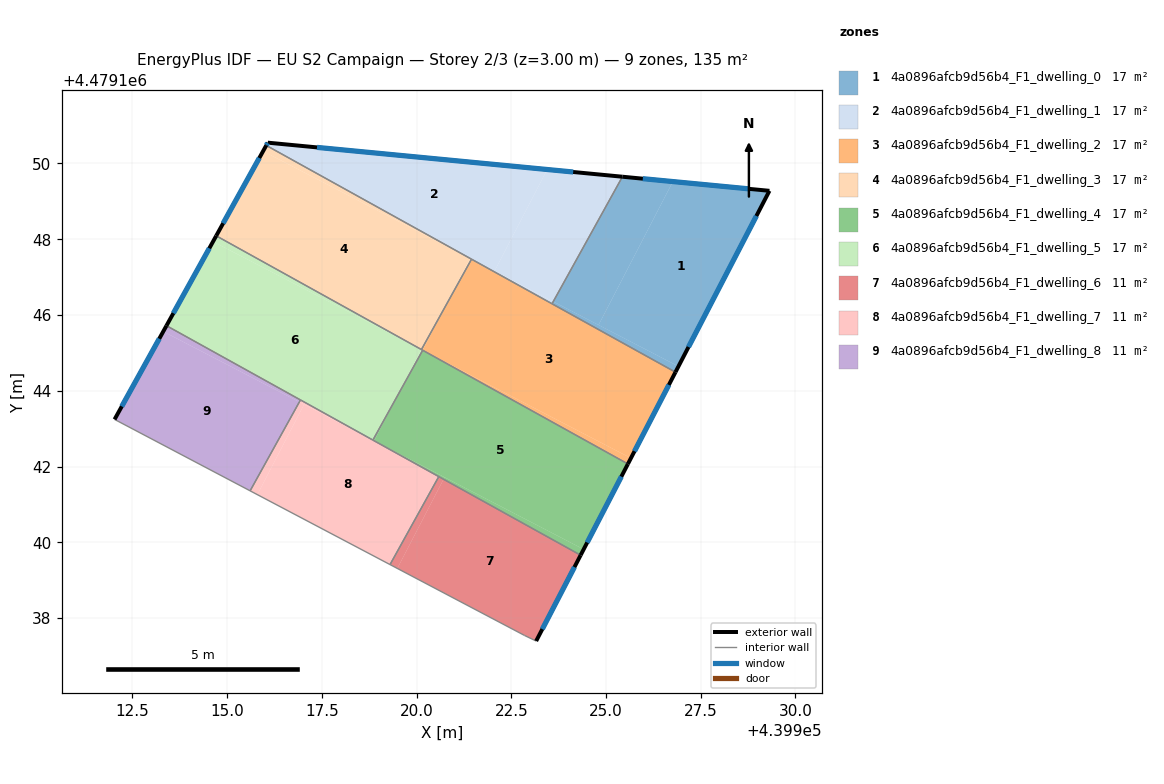
=== STOREY PLAN SPEC (per zone: floor XY polygon, exterior-wall plan segments, windows/doors) ===
zone 1: 4a0896afcb9d56b4_F1_dwelling_0  (16.9 m²)
  floor: (439926.91, 4479144.64) (439929.32, 4479149.28) (439926.77, 4479149.52) (439924.80, 4479145.74)
  floor: (439924.80, 4479145.74) (439926.77, 4479149.52) (439925.43, 4479149.65) (439923.61, 4479146.36)
  floor: (439926.83, 4479144.49) (439926.91, 4479144.64) (439923.61, 4479146.36) (439923.58, 4479146.30)
  exterior wall: (439925.43, 4479149.65) – (439929.32, 4479149.28)  [3.9 m]
    window: (439925.97, 4479149.60) – (439928.78, 4479149.33)  [6.1 m²]
  exterior wall: (439929.32, 4479149.28) – (439926.83, 4479144.49)  [5.4 m]
    window: (439928.97, 4479148.61) – (439927.18, 4479145.16)  [8.4 m²]
  interior walls: 2
zone 2: 4a0896afcb9d56b4_F1_dwelling_1  (16.9 m²)
  floor: (439923.61, 4479146.36) (439925.43, 4479149.65) (439923.45, 4479149.84) (439922.06, 4479147.16)
  floor: (439922.06, 4479147.16) (439923.45, 4479149.84) (439916.07, 4479150.55) (439916.03, 4479150.48) (439921.45, 4479147.47)
  floor: (439921.45, 4479147.47) (439916.03, 4479150.48) (439921.44, 4479147.48)
  floor: (439923.58, 4479146.30) (439923.61, 4479146.36) (439921.45, 4479147.47)
  exterior wall: (439916.03, 4479150.48) – (439916.07, 4479150.55)  [0.1 m]
    window: (439916.04, 4479150.49) – (439916.07, 4479150.54)  [0.1 m²]
  exterior wall: (439916.07, 4479150.55) – (439925.43, 4479149.65)  [9.4 m]
    window: (439917.37, 4479150.42) – (439924.13, 4479149.77)  [14.7 m²]
  interior walls: 3
zone 3: 4a0896afcb9d56b4_F1_dwelling_2  (16.9 m²)
  floor: (439925.66, 4479142.22) (439926.83, 4479144.49) (439921.45, 4479147.47) (439920.74, 4479146.18) (439920.16, 4479145.07)
  floor: (439925.58, 4479142.07) (439925.66, 4479142.22) (439920.16, 4479145.07)
  floor: (439920.16, 4479145.07) (439920.74, 4479146.18) (439920.13, 4479145.09)
  exterior wall: (439926.83, 4479144.49) – (439925.58, 4479142.07)  [2.7 m]
    window: (439926.66, 4479144.15) – (439925.75, 4479142.40)  [4.3 m²]
  interior walls: 5
zone 4: 4a0896afcb9d56b4_F1_dwelling_3  (16.9 m²)
  floor: (439921.45, 4479147.47) (439916.03, 4479150.48) (439915.95, 4479150.32)
  floor: (439920.13, 4479145.09) (439920.75, 4479146.21) (439921.41, 4479147.49) (439915.95, 4479150.32) (439914.71, 4479148.09)
  floor: (439920.75, 4479146.21) (439921.45, 4479147.47) (439921.41, 4479147.49)
  exterior wall: (439914.71, 4479148.09) – (439916.03, 4479150.48)  [2.7 m]
    window: (439914.90, 4479148.42) – (439915.85, 4479150.14)  [4.3 m²]
  interior walls: 3
zone 5: 4a0896afcb9d56b4_F1_dwelling_4  (16.9 m²)
  floor: (439924.41, 4479139.82) (439925.58, 4479142.07) (439920.16, 4479145.07) (439919.47, 4479143.81) (439918.88, 4479142.68)
  floor: (439924.33, 4479139.66) (439924.41, 4479139.82) (439920.74, 4479141.72) (439920.71, 4479141.66)
  floor: (439920.71, 4479141.67) (439920.74, 4479141.72) (439918.86, 4479142.69)
  floor: (439918.88, 4479142.68) (439919.47, 4479143.81) (439918.85, 4479142.70)
  exterior wall: (439925.58, 4479142.07) – (439924.33, 4479139.66)  [2.7 m]
    window: (439925.41, 4479141.73) – (439924.50, 4479139.99)  [4.2 m²]
  interior walls: 4
zone 6: 4a0896afcb9d56b4_F1_dwelling_5  (16.9 m²)
  floor: (439918.85, 4479142.70) (439919.47, 4479143.81) (439920.13, 4479145.09) (439914.63, 4479147.94) (439913.40, 4479145.72)
  floor: (439920.16, 4479145.07) (439914.71, 4479148.09) (439914.63, 4479147.94)
  floor: (439919.47, 4479143.81) (439920.16, 4479145.07) (439920.13, 4479145.09)
  exterior wall: (439913.40, 4479145.72) – (439914.71, 4479148.09)  [2.7 m]
    window: (439913.58, 4479146.05) – (439914.53, 4479147.76)  [4.2 m²]
  interior walls: 5
zone 7: 4a0896afcb9d56b4_F1_dwelling_6  (11.3 m²)
  floor: (439923.16, 4479137.39) (439924.33, 4479139.66) (439920.71, 4479141.67) (439919.49, 4479139.31) (439922.85, 4479137.54)
  floor: (439919.49, 4479139.31) (439920.71, 4479141.67) (439920.59, 4479141.74) (439919.30, 4479139.41)
  exterior wall: (439924.33, 4479139.66) – (439923.16, 4479137.39)  [2.6 m]
    window: (439924.17, 4479139.35) – (439923.32, 4479137.71)  [4.0 m²]
  interior walls: 4
zone 8: 4a0896afcb9d56b4_F1_dwelling_7  (11.3 m²)
  floor: (439919.30, 4479139.41) (439920.59, 4479141.74) (439918.88, 4479142.68) (439917.03, 4479143.64) (439915.80, 4479141.26)
  floor: (439918.88, 4479142.68) (439918.85, 4479142.70) (439916.94, 4479143.76) (439916.91, 4479143.70) (439917.03, 4479143.64)
  floor: (439915.80, 4479141.26) (439917.03, 4479143.64) (439916.91, 4479143.70) (439915.61, 4479141.36)
  interior walls: 5
zone 9: 4a0896afcb9d56b4_F1_dwelling_8  (11.3 m²)
  floor: (439916.91, 4479143.70) (439916.94, 4479143.76) (439913.40, 4479145.72) (439913.31, 4479145.56)
  floor: (439915.61, 4479141.36) (439916.91, 4479143.70) (439913.31, 4479145.56) (439912.03, 4479143.24)
  exterior wall: (439912.03, 4479143.24) – (439913.40, 4479145.72)  [2.8 m]
    window: (439912.22, 4479143.59) – (439913.21, 4479145.37)  [4.4 m²]
  interior walls: 3

=== DERIVED (storey summary) ===
Building: EU S2 Campaign
Storey: 2 of 3  (floor level z = 3.00 m)
Storey gross floor area: 135.1 m²
Zones on this storey: 9
  - 4a0896afcb9d56b4_F1_dwelling_0: floor 16.9 m²; exterior wall 9.3 m (27.9 m²); 2 window(s) 14.5 m²; WWR 52.2%
  - 4a0896afcb9d56b4_F1_dwelling_1: floor 16.9 m²; exterior wall 9.5 m (28.5 m²); 2 window(s) 14.9 m²; WWR 52.2%
  - 4a0896afcb9d56b4_F1_dwelling_2: floor 16.9 m²; exterior wall 2.7 m (8.2 m²); 1 window(s) 4.3 m²; WWR 52.2%
  - 4a0896afcb9d56b4_F1_dwelling_3: floor 16.9 m²; exterior wall 2.7 m (8.2 m²); 1 window(s) 4.3 m²; WWR 52.2%
  - 4a0896afcb9d56b4_F1_dwelling_4: floor 16.9 m²; exterior wall 2.7 m (8.1 m²); 1 window(s) 4.2 m²; WWR 52.2%
  - 4a0896afcb9d56b4_F1_dwelling_5: floor 16.9 m²; exterior wall 2.7 m (8.1 m²); 1 window(s) 4.2 m²; WWR 52.2%
  - 4a0896afcb9d56b4_F1_dwelling_6: floor 11.3 m²; exterior wall 2.6 m (7.7 m²); 1 window(s) 4.0 m²; WWR 52.2%
  - 4a0896afcb9d56b4_F1_dwelling_7: floor 11.3 m²
  - 4a0896afcb9d56b4_F1_dwelling_8: floor 11.3 m²; exterior wall 2.8 m (8.5 m²); 1 window(s) 4.4 m²; WWR 52.2%
Zone adjacency (shared interzone walls):
  - 4a0896afcb9d56b4_F1_dwelling_0 ↔ 4a0896afcb9d56b4_F1_dwelling_1
  - 4a0896afcb9d56b4_F1_dwelling_0 ↔ 4a0896afcb9d56b4_F1_dwelling_2
  - 4a0896afcb9d56b4_F1_dwelling_1 ↔ 4a0896afcb9d56b4_F1_dwelling_2
  - 4a0896afcb9d56b4_F1_dwelling_1 ↔ 4a0896afcb9d56b4_F1_dwelling_3
  - 4a0896afcb9d56b4_F1_dwelling_2 ↔ 4a0896afcb9d56b4_F1_dwelling_3
  - 4a0896afcb9d56b4_F1_dwelling_2 ↔ 4a0896afcb9d56b4_F1_dwelling_4
  - 4a0896afcb9d56b4_F1_dwelling_2 ↔ 4a0896afcb9d56b4_F1_dwelling_5
  - 4a0896afcb9d56b4_F1_dwelling_3 ↔ 4a0896afcb9d56b4_F1_dwelling_5
  - 4a0896afcb9d56b4_F1_dwelling_4 ↔ 4a0896afcb9d56b4_F1_dwelling_5
  - 4a0896afcb9d56b4_F1_dwelling_4 ↔ 4a0896afcb9d56b4_F1_dwelling_6
  - 4a0896afcb9d56b4_F1_dwelling_4 ↔ 4a0896afcb9d56b4_F1_dwelling_7
  - 4a0896afcb9d56b4_F1_dwelling_5 ↔ 4a0896afcb9d56b4_F1_dwelling_7
  - 4a0896afcb9d56b4_F1_dwelling_5 ↔ 4a0896afcb9d56b4_F1_dwelling_8
  - 4a0896afcb9d56b4_F1_dwelling_6 ↔ 4a0896afcb9d56b4_F1_dwelling_7
  - 4a0896afcb9d56b4_F1_dwelling_7 ↔ 4a0896afcb9d56b4_F1_dwelling_8